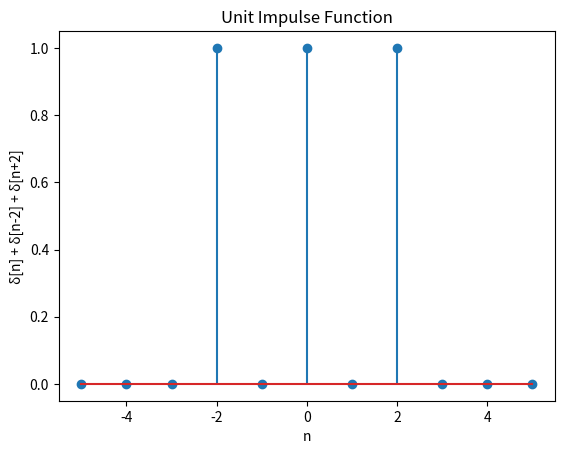

Python code for this plot:
import numpy as np
import matplotlib.pyplot as plt
def unit_impulse(n):
    impulse = np.zeros_like(n)
    impulse[n == 0] = 1
    return impulse

n = np.arange(-5, 6)
impulse = unit_impulse(n) + unit_impulse(n-2) + unit_impulse(n+2)

plt.stem(n, impulse)
plt.title("Unit Impulse Function")
plt.xlabel("n")
plt.ylabel("δ[n] + δ[n-2] + δ[n+2]")
